3-way image classification set "ecg_data" from GitHub (Code-lord-17/ecg_classification); label vocabulary: mental stress, no stress, physical stress.

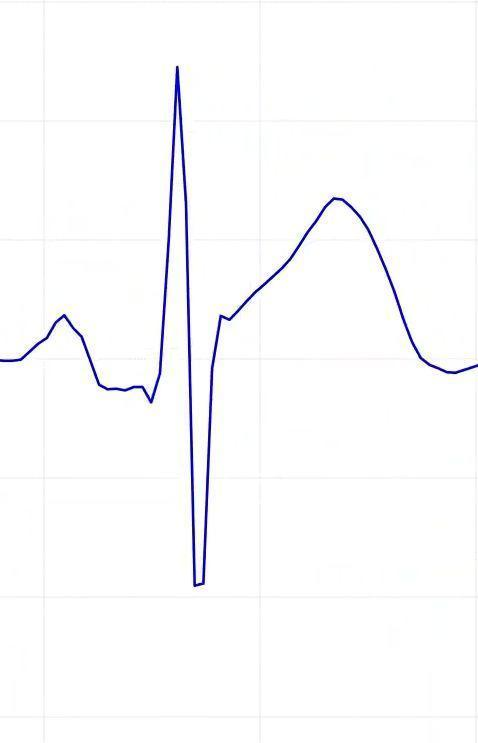
Label: no stress

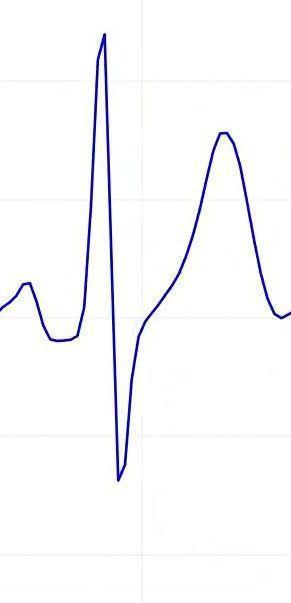
Label: physical stress

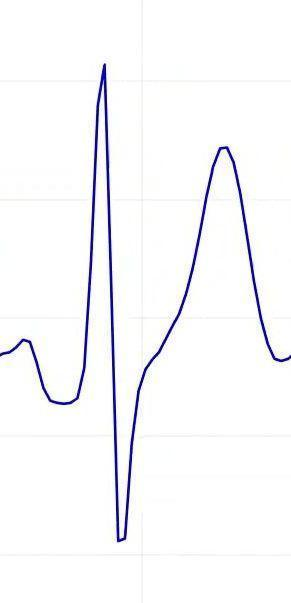
Label: physical stress

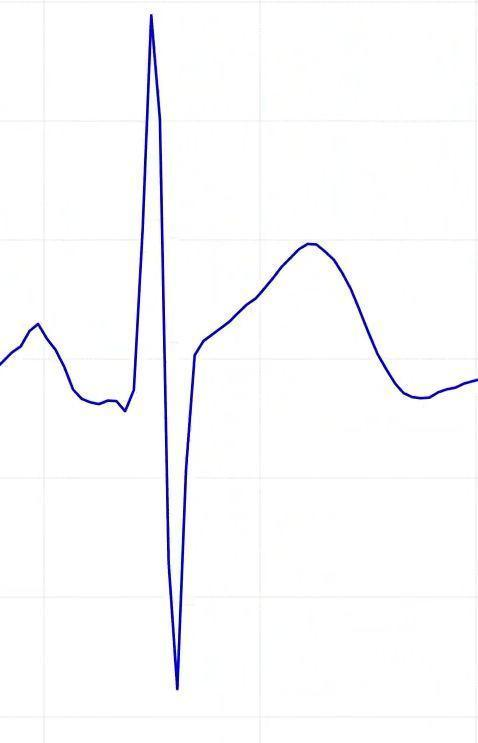
Label: no stress

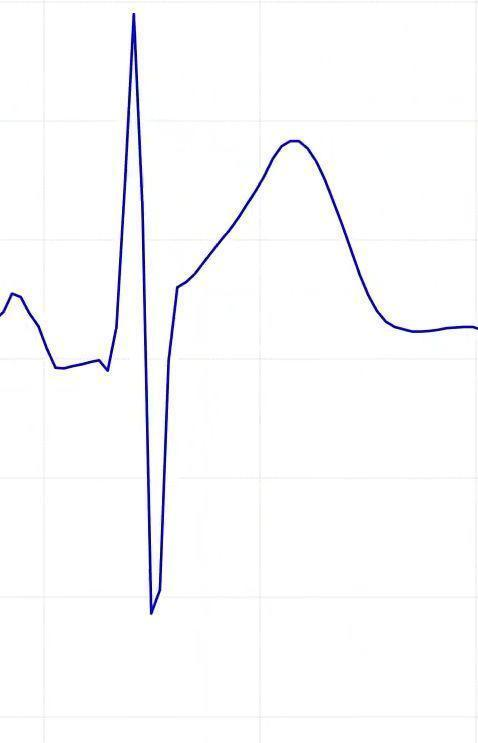
Label: no stress

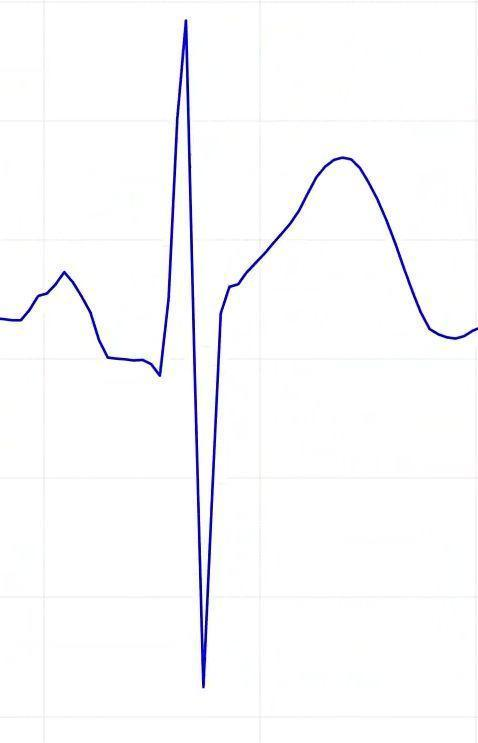
Label: no stress
